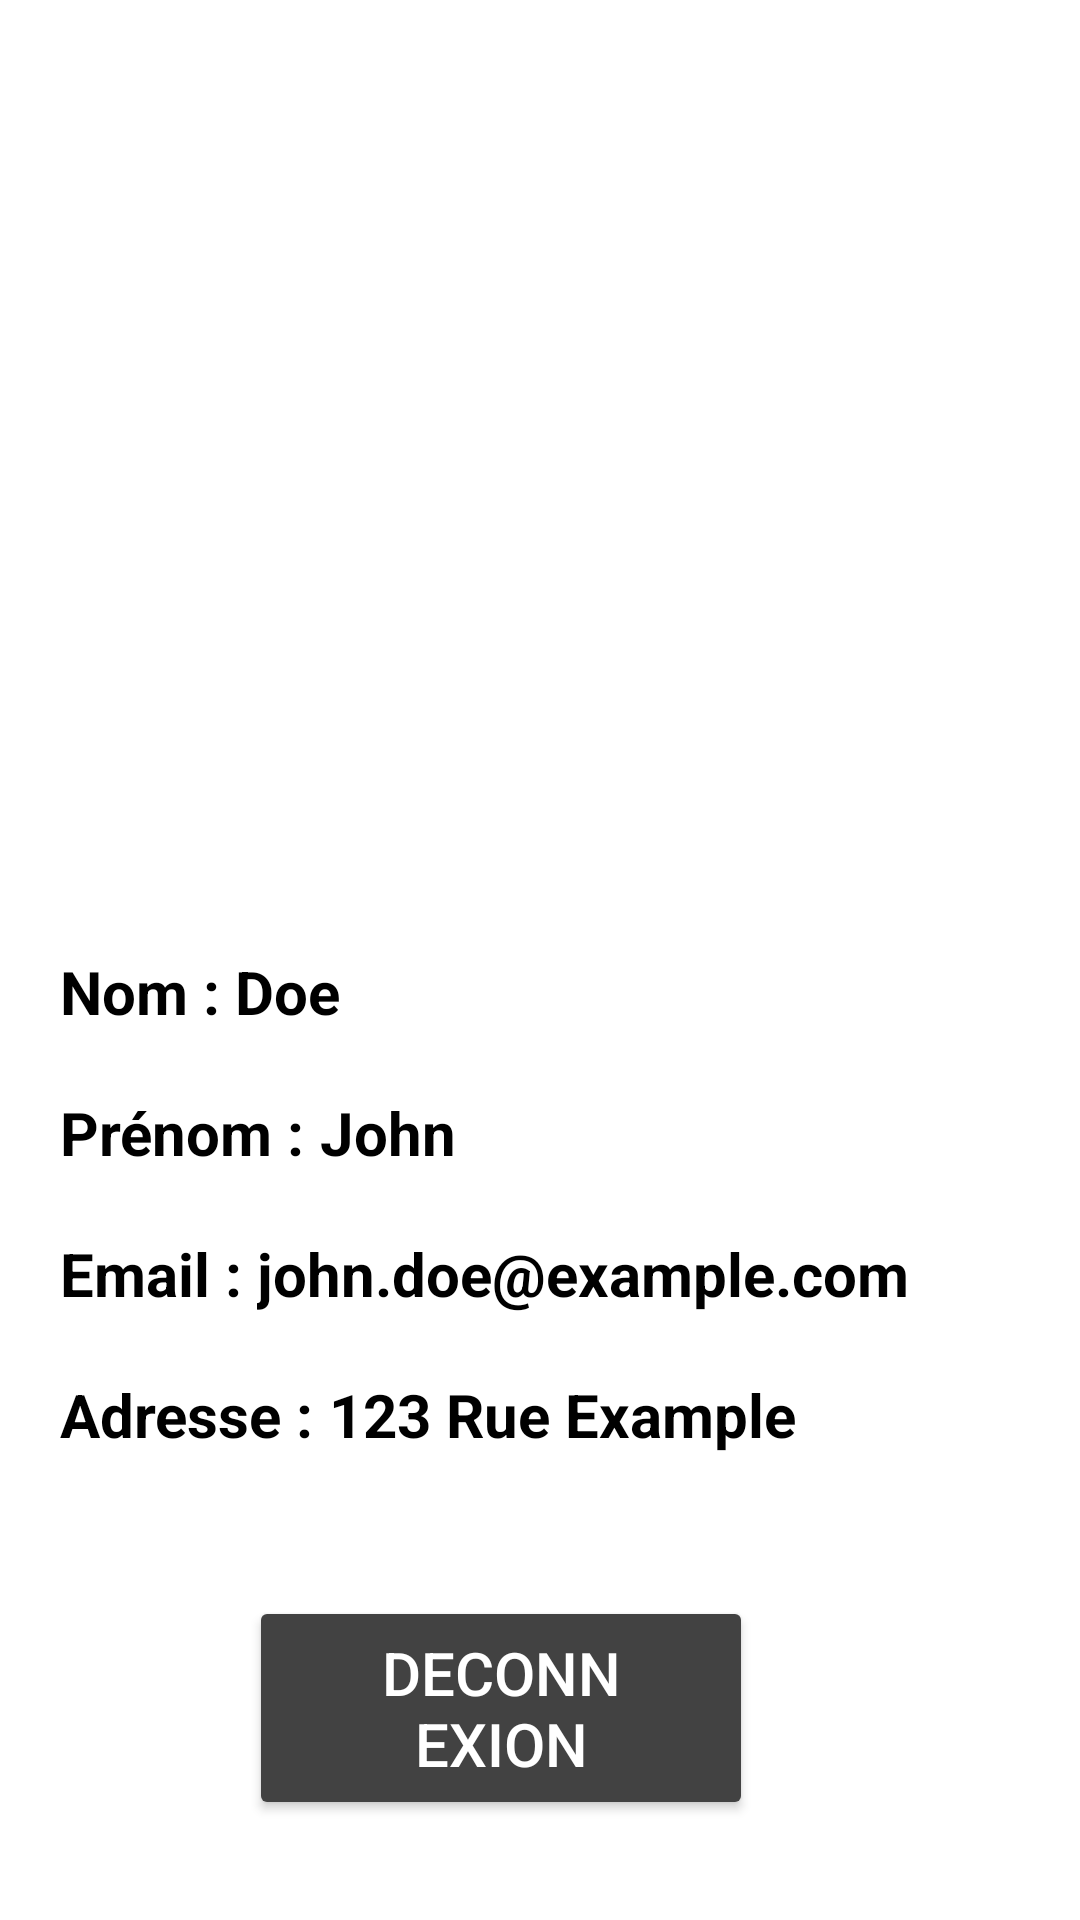

Here is an Android app screen rendered from its layout file. Give the layout XML and the strings, colors and styles it references.
<!-- AndroidManifest.xml: application theme Theme.MyApplication -->
<!-- res/layout/fragment_profile.xml -->
<?xml version="1.0" encoding="utf-8"?>
<RelativeLayout xmlns:android="http://schemas.android.com/apk/res/android"
    xmlns:app="http://schemas.android.com/apk/res-auto"
    xmlns:tools="http://schemas.android.com/tools"
    android:layout_width="match_parent"
    android:layout_height="match_parent"
    android:background="#FFFFFF">

    <ImageView
        android:id="@+id/imageViewProfil"
        android:layout_width="252dp"
        android:layout_height="253dp"
        android:layout_centerHorizontal="true"
        android:layout_marginTop="20dp"
        android:background="@drawable/bg"
        android:contentDescription="Image de profil"
        android:scaleType="centerCrop"
        android:src="@drawable/github" />

    <androidx.constraintlayout.widget.ConstraintLayout
        android:id="@+id/constraintLayout"
        android:layout_width="match_parent"
        android:layout_height="wrap_content"
        android:layout_below="@id/imageViewProfil"
        android:layout_marginTop="44dp"
        android:background="#FFFFFF"
        android:paddingStart="20dp"
        android:paddingEnd="20dp">

        <TextView
            android:id="@+id/textViewNomLabel"
            android:layout_width="wrap_content"
            android:layout_height="wrap_content"
            android:text="Nom : "
            android:textColor="#000000"
            android:textSize="20sp"
            android:textStyle="bold"
            app:layout_constraintStart_toStartOf="parent"
            app:layout_constraintTop_toTopOf="parent" />

        <TextView
            android:id="@+id/textViewNom"
            android:layout_width="0dp"
            android:layout_height="wrap_content"
            android:text="Doe"
            android:textColor="#000000"
            android:textSize="20sp"
            android:textStyle="bold"
            app:layout_constraintEnd_toEndOf="parent"
            app:layout_constraintStart_toEndOf="@id/textViewNomLabel"
            app:layout_constraintTop_toTopOf="parent" />

        <TextView
            android:id="@+id/textViewPrenomLabel"
            android:layout_width="wrap_content"
            android:layout_height="wrap_content"
            android:layout_marginTop="20dp"
            android:text="Prénom : "
            android:textColor="#000000"
            android:textSize="20sp"
            android:textStyle="bold"
            app:layout_constraintStart_toStartOf="parent"
            app:layout_constraintTop_toBottomOf="@id/textViewNom" />

        <TextView
            android:id="@+id/textViewPrenom"
            android:layout_width="0dp"
            android:layout_height="wrap_content"
            android:text="John"
            android:textColor="#000000"
            android:textSize="20sp"
            android:textStyle="bold"
            app:layout_constraintEnd_toEndOf="parent"
            app:layout_constraintStart_toEndOf="@id/textViewPrenomLabel"
            app:layout_constraintTop_toTopOf="@id/textViewPrenomLabel" />

        <TextView
            android:id="@+id/textViewEmailLabel"
            android:layout_width="wrap_content"
            android:layout_height="wrap_content"
            android:layout_marginTop="20dp"
            android:text="Email : "
            android:textColor="#000000"
            android:textSize="20sp"
            android:textStyle="bold"
            app:layout_constraintStart_toStartOf="parent"
            app:layout_constraintTop_toBottomOf="@id/textViewPrenom" />

        <TextView
            android:id="@+id/textViewEmail"
            android:layout_width="0dp"
            android:layout_height="wrap_content"
            android:text="john.doe@example.com"
            android:textColor="#000000"
            android:textSize="20sp"
            android:textStyle="bold"
            app:layout_constraintEnd_toEndOf="parent"
            app:layout_constraintStart_toEndOf="@id/textViewEmailLabel"
            app:layout_constraintTop_toTopOf="@id/textViewEmailLabel" />

        <TextView
            android:id="@+id/textViewAdresseLabel"
            android:layout_width="wrap_content"
            android:layout_height="wrap_content"
            android:layout_marginTop="20dp"
            android:text="Adresse : "
            android:textColor="#000000"
            android:textSize="20sp"
            android:textStyle="bold"
            app:layout_constraintStart_toStartOf="parent"
            app:layout_constraintTop_toBottomOf="@id/textViewEmail" />

        <TextView
            android:id="@+id/textViewAdresse"
            android:layout_width="0dp"
            android:layout_height="wrap_content"
            android:text="123 Rue Example"
            android:textColor="#000000"
            android:textSize="20sp"
            android:textStyle="bold"
            app:layout_constraintEnd_toEndOf="parent"
            app:layout_constraintStart_toEndOf="@id/textViewAdresseLabel"
            app:layout_constraintTop_toTopOf="@id/textViewAdresseLabel" />

        

    </androidx.constraintlayout.widget.ConstraintLayout>

    <Button
        android:id="@+id/deconnexion"
        android:layout_width="218dp"
        android:layout_height="wrap_content"
        android:layout_below="@+id/constraintLayout"
        android:layout_alignParentStart="true"
        android:layout_alignParentEnd="true"
        android:layout_marginStart="83dp"
        android:layout_marginTop="47dp"
        android:layout_marginEnd="109dp"
        android:backgroundTint="@color/cardview_dark_background"
        android:paddingStart="40dp"
        android:paddingTop="12dp"
        android:paddingEnd="40dp"
        android:paddingBottom="12dp"
        android:text="Deconnexion"
        android:textColor="#FFFFFF"
        android:textSize="20sp" />

</RelativeLayout>
<!-- resources referenced by this layout -->
<resources>
  <style name="Theme.MyApplication" parent="Base.Theme.MyApplication" />
  <style name="Base.Theme.MyApplication" parent="Theme.Material3.DayNight.NoActionBar">
          
          <item name="colorPrimary">@color/my_primary</item>
          <item name="colorPrimaryVariant">@color/my_secondary</item>
          <item name="colorOnPrimary">@color/white</item>
          
          <item name="colorSecondary">@color/my_primary</item>
          <item name="colorSecondaryVariant">@color/my_secondary</item>
          <item name="colorOnSecondary">@color/black</item>
      </style>
  <color name="my_primary">#25724E</color>
  <color name="my_secondary">#FF9800</color>
  <color name="white">#FFFFFFFF</color>
  <color name="black">#FF000000</color>
</resources>
